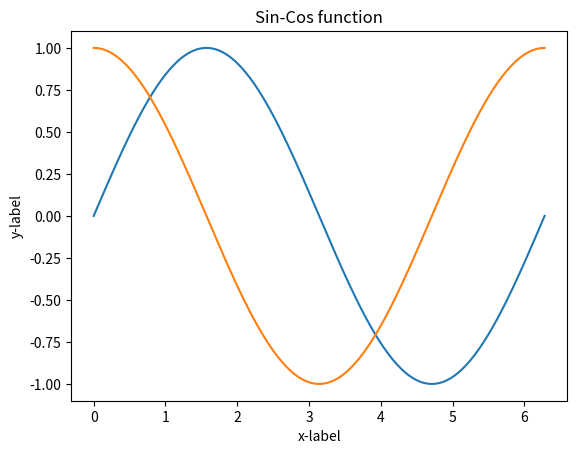

The script that saved this image:
import numpy as np
import matplotlib.pyplot as plt

x = np.linspace(0, 2*np.pi, 200)
y = np.sin(x)
plt.plot(x, y, label='Sin')
y1 = np.cos(x)

plt.plot(x, y1, label='Cos')

plt.xlabel('x-label')
plt.ylabel('y-label')
plt.title('Sin-Cos function')

plt.show()
